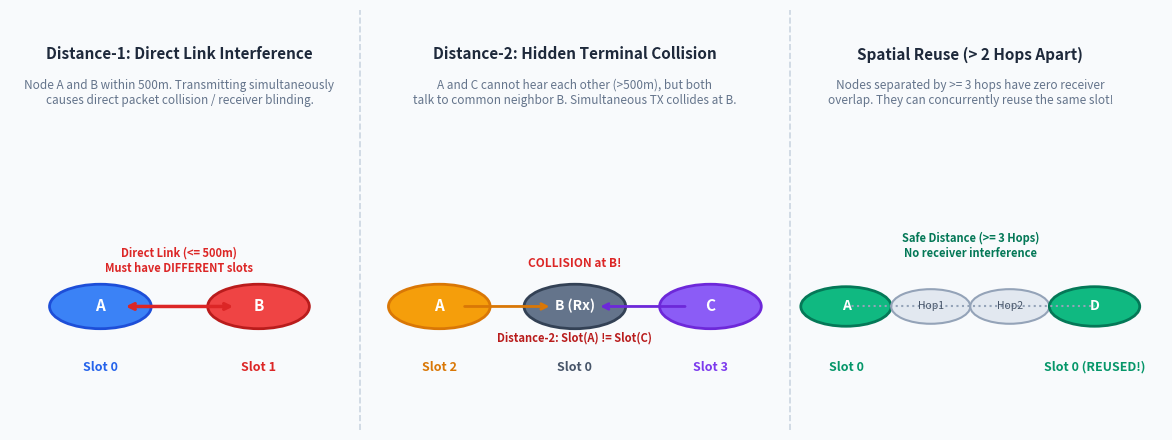
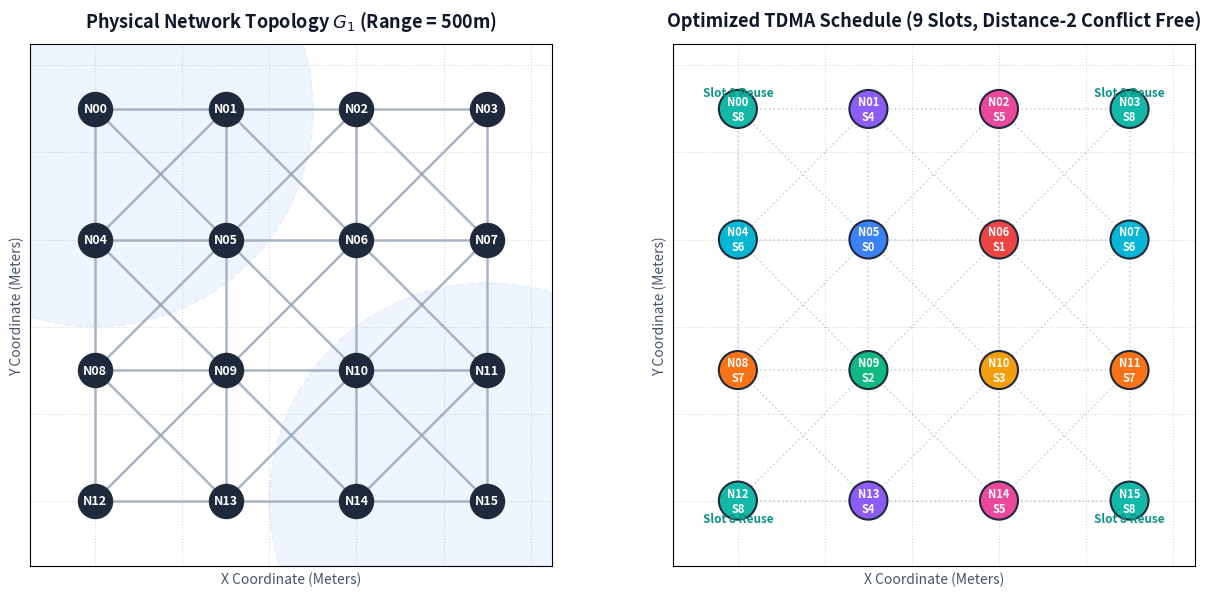
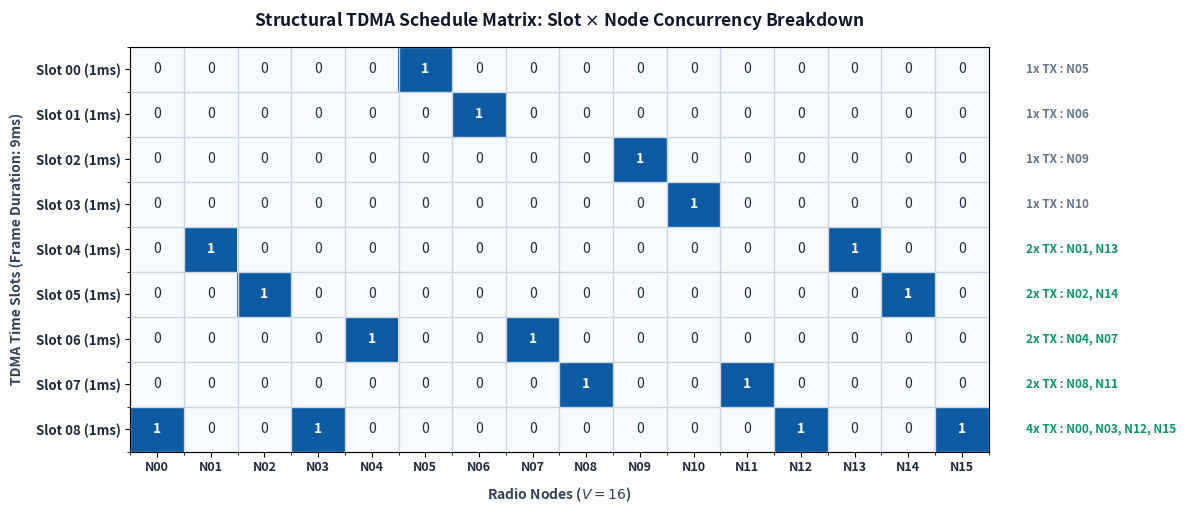
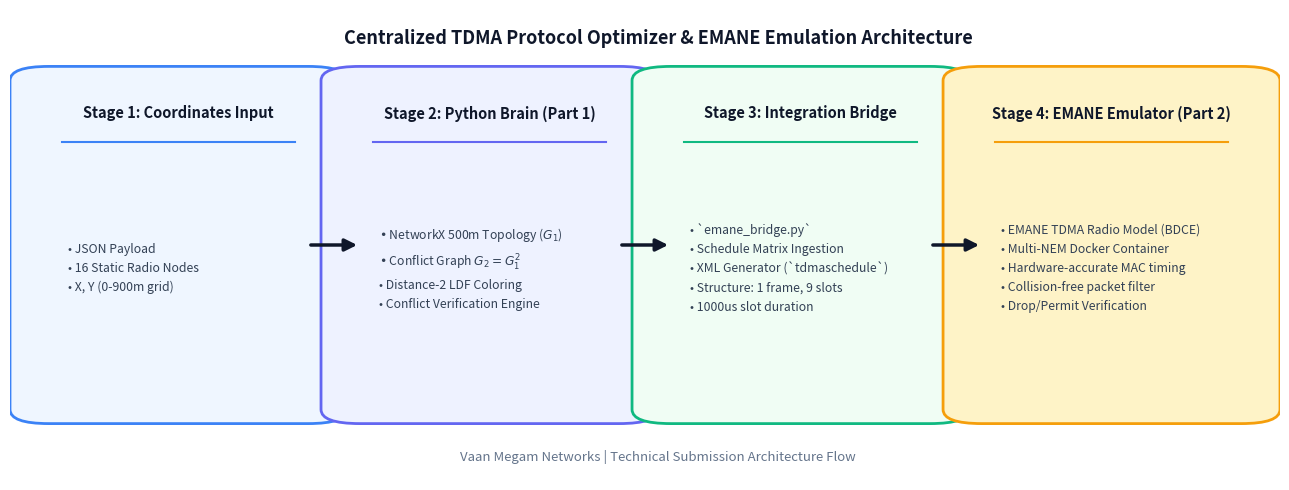

These figures' Python source, in order:
import os
import math
import matplotlib
matplotlib.use('Agg')
import matplotlib.pyplot as plt
import matplotlib.patches as patches
import networkx as nx
import numpy as np

# Ensure assets directory exists
os.makedirs("assets", exist_ok=True)

# -------------------------------------------------------------
# 1. DIAGRAM: Wireless Interference & Spatial Reuse Dynamics
# -------------------------------------------------------------
fig, ax = plt.subplots(figsize=(12, 4.5), dpi=300)
ax.set_facecolor("#F8FAFC")
fig.patch.set_facecolor("#F8FAFC")

# Subplot 1: Distance-1 Direct Interference
ax.text(0.15, 0.95, "Distance-1: Direct Link Interference", fontsize=11, fontweight="bold", color="#1E293B", ha="center")
ax.text(0.15, 0.86, "Node A and B within 500m. Transmitting simultaneously\ncauses direct packet collision / receiver blinding.", fontsize=8.5, color="#64748B", ha="center")

circle_a = patches.Circle((0.08, 0.45), 0.045, facecolor="#3B82F6", edgecolor="#1D4ED8", linewidth=2)
circle_b = patches.Circle((0.22, 0.45), 0.045, facecolor="#EF4444", edgecolor="#B91C1C", linewidth=2)
ax.add_patch(circle_a)
ax.add_patch(circle_b)
ax.text(0.08, 0.45, "A", fontsize=11, fontweight="bold", color="white", ha="center", va="center")
ax.text(0.22, 0.45, "B", fontsize=11, fontweight="bold", color="white", ha="center", va="center")
ax.annotate("", xy=(0.20, 0.45), xytext=(0.10, 0.45), arrowprops=dict(arrowstyle="<->", color="#DC2626", lw=2.5))
ax.text(0.15, 0.52, "Direct Link (<= 500m)\nMust have DIFFERENT slots", fontsize=8, color="#DC2626", fontweight="bold", ha="center")
ax.text(0.08, 0.32, "Slot 0", fontsize=9, fontweight="bold", color="#2563EB", ha="center")
ax.text(0.22, 0.32, "Slot 1", fontsize=9, fontweight="bold", color="#DC2626", ha="center")

# Divider line
ax.axvline(x=0.31, color="#CBD5E1", linestyle="--", linewidth=1.2)

# Subplot 2: Distance-2 Hidden Terminal Interference
ax.text(0.50, 0.95, "Distance-2: Hidden Terminal Collision", fontsize=11, fontweight="bold", color="#1E293B", ha="center")
ax.text(0.50, 0.86, "A and C cannot hear each other (>500m), but both\ntalk to common neighbor B. Simultaneous TX collides at B.", fontsize=8.5, color="#64748B", ha="center")

c_a2 = patches.Circle((0.38, 0.45), 0.045, facecolor="#F59E0B", edgecolor="#D97706", linewidth=2)
c_b2 = patches.Circle((0.50, 0.45), 0.045, facecolor="#64748B", edgecolor="#334155", linewidth=2)
c_c2 = patches.Circle((0.62, 0.45), 0.045, facecolor="#8B5CF6", edgecolor="#6D28D9", linewidth=2)
ax.add_patch(c_a2)
ax.add_patch(c_b2)
ax.add_patch(c_c2)
ax.text(0.38, 0.45, "A", fontsize=11, fontweight="bold", color="white", ha="center", va="center")
ax.text(0.50, 0.45, "B (Rx)", fontsize=10, fontweight="bold", color="white", ha="center", va="center")
ax.text(0.62, 0.45, "C", fontsize=11, fontweight="bold", color="white", ha="center", va="center")

ax.annotate("", xy=(0.48, 0.45), xytext=(0.40, 0.45), arrowprops=dict(arrowstyle="->", color="#D97706", lw=2))
ax.annotate("", xy=(0.52, 0.45), xytext=(0.60, 0.45), arrowprops=dict(arrowstyle="->", color="#6D28D9", lw=2))
ax.text(0.50, 0.53, "COLLISION at B!", fontsize=8.5, color="#DC2626", fontweight="bold", ha="center")
ax.text(0.50, 0.38, "Distance-2: Slot(A) != Slot(C)", fontsize=8, color="#B91C1C", fontweight="bold", ha="center")
ax.text(0.38, 0.32, "Slot 2", fontsize=9, fontweight="bold", color="#D97706", ha="center")
ax.text(0.50, 0.32, "Slot 0", fontsize=9, fontweight="bold", color="#475569", ha="center")
ax.text(0.62, 0.32, "Slot 3", fontsize=9, fontweight="bold", color="#7C3AED", ha="center")

# Divider line
ax.axvline(x=0.69, color="#CBD5E1", linestyle="--", linewidth=1.2)

# Subplot 3: Spatial Reuse (> 2 Hops)
ax.text(0.85, 0.95, "Spatial Reuse (> 2 Hops Apart)", fontsize=11, fontweight="bold", color="#1E293B", ha="center")
ax.text(0.85, 0.86, "Nodes separated by >= 3 hops have zero receiver\noverlap. They can concurrently reuse the same slot!", fontsize=8.5, color="#64748B", ha="center")

c_u = patches.Circle((0.74, 0.45), 0.04, facecolor="#10B981", edgecolor="#047857", linewidth=2)
c_r1 = patches.Circle((0.815, 0.45), 0.035, facecolor="#E2E8F0", edgecolor="#94A3B8", linewidth=1.5)
c_r2 = patches.Circle((0.885, 0.45), 0.035, facecolor="#E2E8F0", edgecolor="#94A3B8", linewidth=1.5)
c_v = patches.Circle((0.96, 0.45), 0.04, facecolor="#10B981", edgecolor="#047857", linewidth=2)

ax.add_patch(c_u)
ax.add_patch(c_r1)
ax.add_patch(c_r2)
ax.add_patch(c_v)

ax.text(0.74, 0.45, "A", fontsize=10, fontweight="bold", color="white", ha="center", va="center")
ax.text(0.815, 0.45, "Hop1", fontsize=7.5, color="#475569", ha="center", va="center")
ax.text(0.885, 0.45, "Hop2", fontsize=7.5, color="#475569", ha="center", va="center")
ax.text(0.96, 0.45, "D", fontsize=10, fontweight="bold", color="white", ha="center", va="center")

ax.plot([0.74, 0.815, 0.885, 0.96], [0.45, 0.45, 0.45, 0.45], color="#94A3B8", linestyle=":", zorder=1)

ax.text(0.85, 0.55, "Safe Distance (>= 3 Hops)\nNo receiver interference", fontsize=8, color="#047857", fontweight="bold", ha="center")
ax.text(0.74, 0.32, "Slot 0", fontsize=9, fontweight="bold", color="#059669", ha="center")
ax.text(0.96, 0.32, "Slot 0 (REUSED!)", fontsize=9, fontweight="bold", color="#059669", ha="center")

ax.set_xlim(0, 1.02)
ax.set_ylim(0.2, 1.05)
ax.axis("off")
plt.tight_layout()
plt.savefig("assets/diagram_1_interference.png", bbox_inches="tight", dpi=300)
plt.close()
print("Saved diagram 1")

# -------------------------------------------------------------
# 2. DIAGRAM: Physical Graph G1 vs Scheduled Colors on Grid
# -------------------------------------------------------------
fig, (ax1, ax2) = plt.subplots(1, 2, figsize=(13, 6), dpi=300)
fig.patch.set_facecolor("#FFFFFF")

# 16-node 4x4 grid coordinates
nodes_coords = {f"Node_{i:02d}": ((i % 4) * 300.0, (3 - (i // 4)) * 300.0) for i in range(16)}

# Compute distance and construct G1
G1 = nx.Graph()
for node, pos in nodes_coords.items():
    G1.add_node(node, pos=pos)

for i in range(16):
    for j in range(i + 1, 16):
        u, v = f"Node_{i:02d}", f"Node_{j:02d}"
        p1, p2 = nodes_coords[u], nodes_coords[v]
        dist = math.sqrt((p1[0]-p2[0])**2 + (p1[1]-p2[1])**2)
        if dist <= 500.0:
            G1.add_edge(u, v)

# Construct G2
G2 = nx.Graph()
G2.add_nodes_from(G1.nodes())
for u, v in G1.edges():
    G2.add_edge(u, v)
for node in G1.nodes():
    nbrs = list(G1.neighbors(node))
    for i in range(len(nbrs)):
        for j in range(i + 1, len(nbrs)):
            G2.add_edge(nbrs[i], nbrs[j])

# Slot assignments from LDF
sorted_nodes = sorted(G2.nodes(), key=lambda n: G2.degree(n), reverse=True)
node_to_slot = {}
for node in sorted_nodes:
    neighbor_slots = {node_to_slot[nbr] for nbr in G2.neighbors(node) if nbr in node_to_slot}
    slot = 0
    while slot in neighbor_slots:
        slot += 1
    node_to_slot[node] = slot

# Palette for 9 slots
slot_colors = [
    "#3B82F6", "#EF4444", "#10B981", "#F59E0B", 
    "#8B5CF6", "#EC4899", "#06B6D4", "#F97316", "#14B8A6"
]

pos = {n: nodes_coords[n] for n in G1.nodes()}

# Left: Physical Topology G1 with transmission circles
ax1.set_title("Physical Network Topology $G_1$ (Range = 500m)", fontsize=13, fontweight="bold", pad=12, color="#0F172A")
for n, p in pos.items():
    # Draw faint transmission range circle for corner node 0
    if n in ["Node_00", "Node_15"]:
        circle = plt.Circle(p, 500, color="#3B82F6", fill=True, alpha=0.08, linestyle="--", linewidth=1.5)
        ax1.add_patch(circle)

nx.draw_networkx_edges(G1, pos, ax=ax1, edge_color="#94A3B8", width=1.8, alpha=0.8)
nx.draw_networkx_nodes(G1, pos, ax=ax1, node_color="#1E293B", node_size=600)
node_labels = {n: n.replace("Node_", "N") for n in G1.nodes()}
nx.draw_networkx_labels(G1, pos, labels=node_labels, ax=ax1, font_color="white", font_size=9, font_weight="bold")

ax1.set_xlim(-150, 1050)
ax1.set_ylim(-150, 1050)
ax1.set_aspect("equal")
ax1.grid(True, linestyle=":", alpha=0.5)
ax1.set_xlabel("X Coordinate (Meters)", fontsize=10, color="#475569")
ax1.set_ylabel("Y Coordinate (Meters)", fontsize=10, color="#475569")

# Right: Optimized Slot Assignments showing Spatial Reuse
ax2.set_title("Optimized TDMA Schedule (9 Slots, Distance-2 Conflict Free)", fontsize=13, fontweight="bold", pad=12, color="#0F172A")
nx.draw_networkx_edges(G1, pos, ax=ax2, edge_color="#CBD5E1", width=1.2, style=":")

node_colors_list = [slot_colors[node_to_slot[n] % len(slot_colors)] for n in G1.nodes()]
nx.draw_networkx_nodes(G1, pos, ax=ax2, node_color=node_colors_list, node_size=750, edgecolors="#1E293B", linewidths=1.5)

slot_labels = {n: f"{n.replace('Node_', 'N')}\nS{node_to_slot[n]}" for n in G1.nodes()}
nx.draw_networkx_labels(G1, pos, labels=slot_labels, ax=ax2, font_color="white", font_size=8, font_weight="bold")

# Annotate spatial reuse on corner nodes
ax2.text(0, 930, "Slot 8 Reuse", fontsize=8.5, fontweight="bold", color="#0D9488", ha="center")
ax2.text(900, 930, "Slot 8 Reuse", fontsize=8.5, fontweight="bold", color="#0D9488", ha="center")
ax2.text(0, -50, "Slot 8 Reuse", fontsize=8.5, fontweight="bold", color="#0D9488", ha="center")
ax2.text(900, -50, "Slot 8 Reuse", fontsize=8.5, fontweight="bold", color="#0D9488", ha="center")

ax2.set_xlim(-150, 1050)
ax2.set_ylim(-150, 1050)
ax2.set_aspect("equal")
ax2.grid(True, linestyle=":", alpha=0.5)
ax2.set_xlabel("X Coordinate (Meters)", fontsize=10, color="#475569")
ax2.set_ylabel("Y Coordinate (Meters)", fontsize=10, color="#475569")

plt.tight_layout()
plt.savefig("assets/diagram_2_graphs.png", bbox_inches="tight", dpi=300)
plt.close()
print("Saved diagram 2")

# -------------------------------------------------------------
# 3. DIAGRAM: TDMA Slot x Node Matrix & Frame Concurrency
# -------------------------------------------------------------
fig, ax = plt.subplots(figsize=(12, 5.2), dpi=300)
fig.patch.set_facecolor("#FFFFFF")
ax.set_facecolor("#F8FAFC")

total_slots = max(node_to_slot.values()) + 1
num_nodes = len(nodes_coords)
matrix = np.zeros((total_slots, num_nodes))

sorted_keys = sorted(nodes_coords.keys(), key=lambda x: int(''.join(filter(str.isdigit, x)) or 0))
for j, node in enumerate(sorted_keys):
    matrix[node_to_slot[node], j] = 1

cax = ax.imshow(matrix, cmap="Blues", aspect="auto", vmin=0, vmax=1.2)

# Gridlines
ax.set_xticks(np.arange(-.5, num_nodes, 1), minor=True)
ax.set_yticks(np.arange(-.5, total_slots, 1), minor=True)
ax.grid(which='minor', color='#CBD5E1', linestyle='-', linewidth=1)

ax.set_xticks(range(num_nodes))
ax.set_xticklabels([f"N{i:02d}" for i in range(num_nodes)], fontsize=9, fontweight="bold", color="#1E293B")
ax.set_yticks(range(total_slots))
ax.set_yticklabels([f"Slot {s:02d} (1ms)" for s in range(total_slots)], fontsize=9.5, fontweight="bold", color="#1E293B")

for s in range(total_slots):
    active_nodes = []
    for n_idx in range(num_nodes):
        val = int(matrix[s, n_idx])
        color = "#1E293B" if val == 0 else "#FFFFFF"
        fontweight = "normal" if val == 0 else "bold"
        ax.text(n_idx, s, str(val), ha="center", va="center", color=color, fontsize=10, fontweight=fontweight)
        if val == 1:
            active_nodes.append(f"N{n_idx:02d}")
    # Annotation on the right side showing concurrency
    concurrency = len(active_nodes)
    tag = f"{concurrency}x TX" if concurrency > 1 else "1x TX"
    color_tag = "#059669" if concurrency > 1 else "#64748B"
    ax.text(num_nodes - 0.4 + 0.6, s, f"{tag} : {', '.join(active_nodes)}", va="center", fontsize=8.5, fontweight="bold", color=color_tag)

ax.set_title("Structural TDMA Schedule Matrix: Slot $\\times$ Node Concurrency Breakdown", fontsize=12.5, fontweight="bold", pad=15, color="#0F172A")
ax.set_xlabel("Radio Nodes ($V = 16$)", fontsize=10, fontweight="bold", color="#334155", labelpad=8)
ax.set_ylabel("TDMA Time Slots (Frame Duration: 9ms)", fontsize=10, fontweight="bold", color="#334155", labelpad=8)

plt.tight_layout()
plt.savefig("assets/diagram_3_schedule_matrix.png", bbox_inches="tight", dpi=300)
plt.close()
print("Saved diagram 3")

# -------------------------------------------------------------
# 4. DIAGRAM: End-to-End System Architecture (Part 1 + Part 2)
# -------------------------------------------------------------
fig, ax = plt.subplots(figsize=(13, 5), dpi=300)
fig.patch.set_facecolor("#FFFFFF")
ax.set_facecolor("#F8FAFC")

# Draw 4 main stages
boxes = [
    ("Stage 1: Coordinates Input", "• JSON Payload\n• 16 Static Radio Nodes\n• X, Y (0-900m grid)", 0.03, 0.20, "#EFF6FF", "#3B82F6"),
    ("Stage 2: Python Brain (Part 1)", "• NetworkX 500m Topology ($G_1$)\n• Conflict Graph $G_2 = G_1^2$\n• Distance-2 LDF Coloring\n• Conflict Verification Engine", 0.27, 0.20, "#EEF2FF", "#6366F1"),
    ("Stage 3: Integration Bridge", "• `emane_bridge.py`\n• Schedule Matrix Ingestion\n• XML Generator (`tdmaschedule`)\n• Structure: 1 frame, 9 slots\n• 1000us slot duration", 0.51, 0.20, "#F0FDF4", "#10B981"),
    ("Stage 4: EMANE Emulator (Part 2)", "• EMANE TDMA Radio Model (BDCE)\n• Multi-NEM Docker Container\n• Hardware-accurate MAC timing\n• Collision-free packet filter\n• Drop/Permit Verification", 0.75, 0.20, "#FEF3C7", "#F59E0B"),
]

for title, desc, x, width, bg_color, border_color in boxes:
    # Outer box
    rect = patches.FancyBboxPatch((x, 0.15), width, 0.70, boxstyle="round,pad=0.03", 
                                  facecolor=bg_color, edgecolor=border_color, linewidth=2)
    ax.add_patch(rect)
    # Header bar
    ax.text(x + width/2, 0.78, title, ha="center", va="center", fontsize=10.5, fontweight="bold", color="#0F172A")
    ax.plot([x + 0.01, x + width - 0.01], [0.72, 0.72], color=border_color, linewidth=1.5)
    # Body text
    ax.text(x + 0.015, 0.45, desc, ha="left", va="center", fontsize=8.8, color="#334155", linespacing=1.6)

# Arrows between stages
arrow_coords = [(0.23, 0.50, 0.27, 0.50), (0.47, 0.50, 0.51, 0.50), (0.71, 0.50, 0.75, 0.50)]
for x1, y1, x2, y2 in arrow_coords:
    ax.annotate("", xy=(x2, y2), xytext=(x1, y1),
                arrowprops=dict(arrowstyle="-|>", color="#0F172A", lw=2.5, mutation_scale=18))

ax.text(0.5, 0.94, "Centralized TDMA Protocol Optimizer & EMANE Emulation Architecture", 
        ha="center", va="center", fontsize=13, fontweight="bold", color="#0F172A")
ax.text(0.5, 0.05, "Vaan Megam Networks | Technical Submission Architecture Flow", 
        ha="center", va="center", fontsize=9.5, color="#64748B", style="italic")

ax.set_xlim(0, 0.98)
ax.set_ylim(0, 1.0)
ax.axis("off")
plt.tight_layout()
plt.savefig("assets/diagram_4_emane_architecture.png", bbox_inches="tight", dpi=300)
plt.close()
print("Saved diagram 4")
